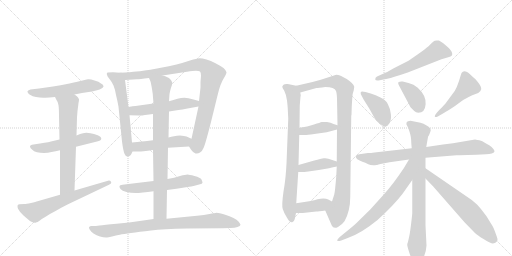
t = 0.00 s
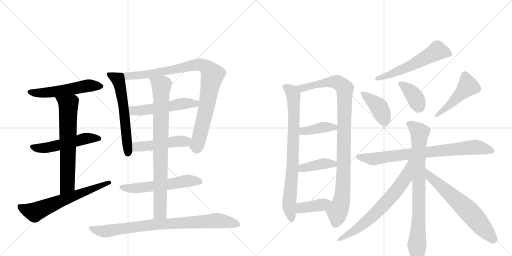
t = 3.65 s
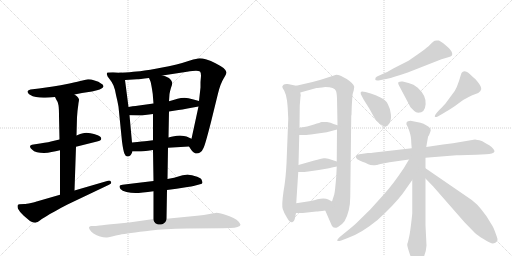
t = 7.29 s
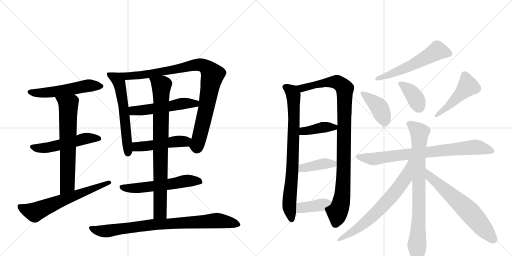
t = 10.94 s
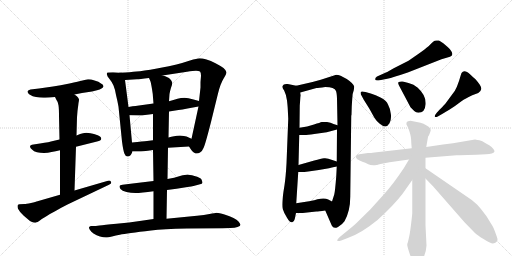
t = 14.58 s
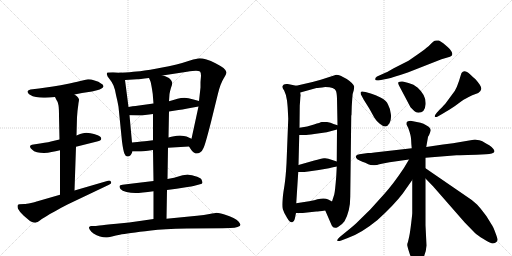
t = 18.23 s

The animated SVG that drew these frames (rendered in a browser with its animation timeline set to each time). Animation: 24 CSS @keyframes rules; one cycle of 18.23 s.

<svg version="1.1" viewBox="0 0 2048 1024" xmlns="http://www.w3.org/2000/svg">
  <g stroke="lightgray" stroke-dasharray="1,1" stroke-width="1" transform="scale(4, 4)">
    <line x1="0" y1="0" x2="256" y2="256"></line>
    <line x1="256" y1="0" x2="0" y2="256"></line>
    <line x1="128" y1="0" x2="128" y2="256"></line>
    <line x1="0" y1="128" x2="256" y2="128"></line>
    <line x1="256" y1="0" x2="512" y2="256"></line>
    <line x1="512" y1="0" x2="256" y2="256"></line>
    <line x1="384" y1="0" x2="384" y2="256"></line>
    <line x1="256" y1="128" x2="512" y2="128"></line>
  </g>
<g transform="scale(1, -1) translate(0, -850)">
   <style type="text/css">
    @keyframes keyframes0 {
      from {
       stroke: black;
       stroke-dashoffset: 546;
       stroke-width: 128;
       }
       64% {
       animation-timing-function: step-end;
       stroke: black;
       stroke-dashoffset: 0;
       stroke-width: 128;
       }
       to {
       stroke: black;
       stroke-width: 1024;
       }
       }
       #make-me-a-hanzi-animation-0 {
         animation: keyframes0 0.694336s both;
         animation-delay: 0.000000s;
         animation-timing-function: linear;
       }
    @keyframes keyframes1 {
      from {
       stroke: black;
       stroke-dashoffset: 530;
       stroke-width: 128;
       }
       63% {
       animation-timing-function: step-end;
       stroke: black;
       stroke-dashoffset: 0;
       stroke-width: 128;
       }
       to {
       stroke: black;
       stroke-width: 1024;
       }
       }
       #make-me-a-hanzi-animation-1 {
         animation: keyframes1 0.681315s both;
         animation-delay: 0.694336s;
         animation-timing-function: linear;
       }
    @keyframes keyframes2 {
      from {
       stroke: black;
       stroke-dashoffset: 667;
       stroke-width: 128;
       }
       68% {
       animation-timing-function: step-end;
       stroke: black;
       stroke-dashoffset: 0;
       stroke-width: 128;
       }
       to {
       stroke: black;
       stroke-width: 1024;
       }
       }
       #make-me-a-hanzi-animation-2 {
         animation: keyframes2 0.792806s both;
         animation-delay: 1.375651s;
         animation-timing-function: linear;
       }
    @keyframes keyframes3 {
      from {
       stroke: black;
       stroke-dashoffset: 643;
       stroke-width: 128;
       }
       68% {
       animation-timing-function: step-end;
       stroke: black;
       stroke-dashoffset: 0;
       stroke-width: 128;
       }
       to {
       stroke: black;
       stroke-width: 1024;
       }
       }
       #make-me-a-hanzi-animation-3 {
         animation: keyframes3 0.773275s both;
         animation-delay: 2.168457s;
         animation-timing-function: linear;
       }
    @keyframes keyframes4 {
      from {
       stroke: black;
       stroke-dashoffset: 598;
       stroke-width: 128;
       }
       66% {
       animation-timing-function: step-end;
       stroke: black;
       stroke-dashoffset: 0;
       stroke-width: 128;
       }
       to {
       stroke: black;
       stroke-width: 1024;
       }
       }
       #make-me-a-hanzi-animation-4 {
         animation: keyframes4 0.736654s both;
         animation-delay: 2.941732s;
         animation-timing-function: linear;
       }
    @keyframes keyframes5 {
      from {
       stroke: black;
       stroke-dashoffset: 950;
       stroke-width: 128;
       }
       76% {
       animation-timing-function: step-end;
       stroke: black;
       stroke-dashoffset: 0;
       stroke-width: 128;
       }
       to {
       stroke: black;
       stroke-width: 1024;
       }
       }
       #make-me-a-hanzi-animation-5 {
         animation: keyframes5 1.023112s both;
         animation-delay: 3.678385s;
         animation-timing-function: linear;
       }
    @keyframes keyframes6 {
      from {
       stroke: black;
       stroke-dashoffset: 530;
       stroke-width: 128;
       }
       63% {
       animation-timing-function: step-end;
       stroke: black;
       stroke-dashoffset: 0;
       stroke-width: 128;
       }
       to {
       stroke: black;
       stroke-width: 1024;
       }
       }
       #make-me-a-hanzi-animation-6 {
         animation: keyframes6 0.681315s both;
         animation-delay: 4.701497s;
         animation-timing-function: linear;
       }
    @keyframes keyframes7 {
      from {
       stroke: black;
       stroke-dashoffset: 487;
       stroke-width: 128;
       }
       61% {
       animation-timing-function: step-end;
       stroke: black;
       stroke-dashoffset: 0;
       stroke-width: 128;
       }
       to {
       stroke: black;
       stroke-width: 1024;
       }
       }
       #make-me-a-hanzi-animation-7 {
         animation: keyframes7 0.646322s both;
         animation-delay: 5.382813s;
         animation-timing-function: linear;
       }
    @keyframes keyframes8 {
      from {
       stroke: black;
       stroke-dashoffset: 576;
       stroke-width: 128;
       }
       65% {
       animation-timing-function: step-end;
       stroke: black;
       stroke-dashoffset: 0;
       stroke-width: 128;
       }
       to {
       stroke: black;
       stroke-width: 1024;
       }
       }
       #make-me-a-hanzi-animation-8 {
         animation: keyframes8 0.718750s both;
         animation-delay: 6.029134s;
         animation-timing-function: linear;
       }
    @keyframes keyframes9 {
      from {
       stroke: black;
       stroke-dashoffset: 837;
       stroke-width: 128;
       }
       73% {
       animation-timing-function: step-end;
       stroke: black;
       stroke-dashoffset: 0;
       stroke-width: 128;
       }
       to {
       stroke: black;
       stroke-width: 1024;
       }
       }
       #make-me-a-hanzi-animation-9 {
         animation: keyframes9 0.931152s both;
         animation-delay: 6.747884s;
         animation-timing-function: linear;
       }
    @keyframes keyframes10 {
      from {
       stroke: black;
       stroke-dashoffset: 852;
       stroke-width: 128;
       }
       73% {
       animation-timing-function: step-end;
       stroke: black;
       stroke-dashoffset: 0;
       stroke-width: 128;
       }
       to {
       stroke: black;
       stroke-width: 1024;
       }
       }
       #make-me-a-hanzi-animation-10 {
         animation: keyframes10 0.943359s both;
         animation-delay: 7.679036s;
         animation-timing-function: linear;
       }
    @keyframes keyframes11 {
      from {
       stroke: black;
       stroke-dashoffset: 805;
       stroke-width: 128;
       }
       72% {
       animation-timing-function: step-end;
       stroke: black;
       stroke-dashoffset: 0;
       stroke-width: 128;
       }
       to {
       stroke: black;
       stroke-width: 1024;
       }
       }
       #make-me-a-hanzi-animation-11 {
         animation: keyframes11 0.905111s both;
         animation-delay: 8.622396s;
         animation-timing-function: linear;
       }
    @keyframes keyframes12 {
      from {
       stroke: black;
       stroke-dashoffset: 999;
       stroke-width: 128;
       }
       76% {
       animation-timing-function: step-end;
       stroke: black;
       stroke-dashoffset: 0;
       stroke-width: 128;
       }
       to {
       stroke: black;
       stroke-width: 1024;
       }
       }
       #make-me-a-hanzi-animation-12 {
         animation: keyframes12 1.062988s both;
         animation-delay: 9.527507s;
         animation-timing-function: linear;
       }
    @keyframes keyframes13 {
      from {
       stroke: black;
       stroke-dashoffset: 402;
       stroke-width: 128;
       }
       57% {
       animation-timing-function: step-end;
       stroke: black;
       stroke-dashoffset: 0;
       stroke-width: 128;
       }
       to {
       stroke: black;
       stroke-width: 1024;
       }
       }
       #make-me-a-hanzi-animation-13 {
         animation: keyframes13 0.577148s both;
         animation-delay: 10.590495s;
         animation-timing-function: linear;
       }
    @keyframes keyframes14 {
      from {
       stroke: black;
       stroke-dashoffset: 404;
       stroke-width: 128;
       }
       57% {
       animation-timing-function: step-end;
       stroke: black;
       stroke-dashoffset: 0;
       stroke-width: 128;
       }
       to {
       stroke: black;
       stroke-width: 1024;
       }
       }
       #make-me-a-hanzi-animation-14 {
         animation: keyframes14 0.578776s both;
         animation-delay: 11.167643s;
         animation-timing-function: linear;
       }
    @keyframes keyframes15 {
      from {
       stroke: black;
       stroke-dashoffset: 393;
       stroke-width: 128;
       }
       56% {
       animation-timing-function: step-end;
       stroke: black;
       stroke-dashoffset: 0;
       stroke-width: 128;
       }
       to {
       stroke: black;
       stroke-width: 1024;
       }
       }
       #make-me-a-hanzi-animation-15 {
         animation: keyframes15 0.569824s both;
         animation-delay: 11.746419s;
         animation-timing-function: linear;
       }
    @keyframes keyframes16 {
      from {
       stroke: black;
       stroke-dashoffset: 570;
       stroke-width: 128;
       }
       65% {
       animation-timing-function: step-end;
       stroke: black;
       stroke-dashoffset: 0;
       stroke-width: 128;
       }
       to {
       stroke: black;
       stroke-width: 1024;
       }
       }
       #make-me-a-hanzi-animation-16 {
         animation: keyframes16 0.713867s both;
         animation-delay: 12.316243s;
         animation-timing-function: linear;
       }
    @keyframes keyframes17 {
      from {
       stroke: black;
       stroke-dashoffset: 410;
       stroke-width: 128;
       }
       57% {
       animation-timing-function: step-end;
       stroke: black;
       stroke-dashoffset: 0;
       stroke-width: 128;
       }
       to {
       stroke: black;
       stroke-width: 1024;
       }
       }
       #make-me-a-hanzi-animation-17 {
         animation: keyframes17 0.583659s both;
         animation-delay: 13.030111s;
         animation-timing-function: linear;
       }
    @keyframes keyframes18 {
      from {
       stroke: black;
       stroke-dashoffset: 381;
       stroke-width: 128;
       }
       55% {
       animation-timing-function: step-end;
       stroke: black;
       stroke-dashoffset: 0;
       stroke-width: 128;
       }
       to {
       stroke: black;
       stroke-width: 1024;
       }
       }
       #make-me-a-hanzi-animation-18 {
         animation: keyframes18 0.560059s both;
         animation-delay: 13.613770s;
         animation-timing-function: linear;
       }
    @keyframes keyframes19 {
      from {
       stroke: black;
       stroke-dashoffset: 478;
       stroke-width: 128;
       }
       61% {
       animation-timing-function: step-end;
       stroke: black;
       stroke-dashoffset: 0;
       stroke-width: 128;
       }
       to {
       stroke: black;
       stroke-width: 1024;
       }
       }
       #make-me-a-hanzi-animation-19 {
         animation: keyframes19 0.638997s both;
         animation-delay: 14.173828s;
         animation-timing-function: linear;
       }
    @keyframes keyframes20 {
      from {
       stroke: black;
       stroke-dashoffset: 799;
       stroke-width: 128;
       }
       72% {
       animation-timing-function: step-end;
       stroke: black;
       stroke-dashoffset: 0;
       stroke-width: 128;
       }
       to {
       stroke: black;
       stroke-width: 1024;
       }
       }
       #make-me-a-hanzi-animation-20 {
         animation: keyframes20 0.900228s both;
         animation-delay: 14.812826s;
         animation-timing-function: linear;
       }
    @keyframes keyframes21 {
      from {
       stroke: black;
       stroke-dashoffset: 831;
       stroke-width: 128;
       }
       73% {
       animation-timing-function: step-end;
       stroke: black;
       stroke-dashoffset: 0;
       stroke-width: 128;
       }
       to {
       stroke: black;
       stroke-width: 1024;
       }
       }
       #make-me-a-hanzi-animation-21 {
         animation: keyframes21 0.926270s both;
         animation-delay: 15.713053s;
         animation-timing-function: linear;
       }
    @keyframes keyframes22 {
      from {
       stroke: black;
       stroke-dashoffset: 697;
       stroke-width: 128;
       }
       69% {
       animation-timing-function: step-end;
       stroke: black;
       stroke-dashoffset: 0;
       stroke-width: 128;
       }
       to {
       stroke: black;
       stroke-width: 1024;
       }
       }
       #make-me-a-hanzi-animation-22 {
         animation: keyframes22 0.817220s both;
         animation-delay: 16.639323s;
         animation-timing-function: linear;
       }
    @keyframes keyframes23 {
      from {
       stroke: black;
       stroke-dashoffset: 641;
       stroke-width: 128;
       }
       68% {
       animation-timing-function: step-end;
       stroke: black;
       stroke-dashoffset: 0;
       stroke-width: 128;
       }
       to {
       stroke: black;
       stroke-width: 1024;
       }
       }
       #make-me-a-hanzi-animation-23 {
         animation: keyframes23 0.771647s both;
         animation-delay: 17.456543s;
         animation-timing-function: linear;
       }
</style>
<path d="M 298 472 L 328 478 L 368 484 L 388 489 Q 400 492 406 496 Q 413 500 414 504 L 414 505 Q 414 511 404 516 Q 396 524 378 528 Q 364 533 355 533 L 352 533 Q 344 532 330 528 Q 315 524 278 516 Q 240 508 212 504 L 156 496 L 122 492 Q 113 490 110 485 L 110 483 Q 110 478 118 472 Q 131 464 144 462 Q 158 459 174 459 L 181 459 Q 196 459 220 462 L 298 472 Z" fill="lightgray"></path> 
<path d="M 304 263 L 388 284 Q 404 288 405 294 L 405 296 Q 405 301 400 304 Q 394 310 376 314 Q 359 318 354 318 Q 349 319 345 319 Q 338 319 332 317 Q 322 315 306 308 L 238 292 L 212 286 Q 199 282 160 276 L 134 272 Q 120 270 120 264 Q 120 258 128 252 Q 135 244 148 241 Q 160 238 176 238 Q 192 238 206 242 Q 222 244 240 249 L 304 263 Z" fill="lightgray"></path> 
<path d="M 298 88 L 304 263 L 306 308 L 308 381 L 310 406 Q 314 437 314 438 Q 316 448 316 451 L 316 452 Q 316 455 312 460 Q 310 464 298 472 C 274 490 206 489 220 462 L 226 450 Q 232 443 234 429 Q 236 415 236 386 L 238 292 L 240 249 L 240 71 C 240 41 297 58 298 88 Z" fill="lightgray"></path> 
<path d="M 240 71 L 150 45 Q 144 43 124 38 Q 104 34 98 34 L 78 33 Q 74 32 72 31 Q 70 29 70 25 Q 70 21 72 15 Q 78 3 94 -12 L 108 -24 Q 118 -34 128 -38 Q 135 -41 140 -41 Q 142 -41 144 -40 Q 150 -39 158 -33 Q 166 -26 184 -16 Q 202 -4 224 7 Q 244 19 270 32 L 436 111 Q 445 115 445 120 Q 445 121 444 123 Q 441 128 436 128 Q 434 128 432 127 L 298 88 L 240 71 Z" fill="lightgray"></path> 
<path d="M 480 559 L 452 561 L 430 560 Q 427 557 427 554 Q 427 553 428 551 Q 428 545 438 534 Q 448 522 454 508 Q 460 494 464 470 Q 470 446 474 423 L 488 284 Q 493 246 498 235 Q 502 224 510 224 Q 517 224 522 229 Q 526 234 530 244 L 528 280 L 518 389 L 514 422 L 500 530 C 496 558 496 558 480 559 Z" fill="lightgray"></path> 
<path d="M 756 264 L 766 249 Q 774 238 782 236 L 787 236 Q 794 236 800 240 Q 810 247 814 258 Q 820 268 844 362 L 872 476 Q 882 516 894 535 Q 906 554 906 561 Q 905 568 894 578 Q 883 586 862 597 Q 843 607 826 612 Q 809 617 798 617 Q 788 616 760 608 Q 730 598 706 592 Q 684 586 628 576 Q 570 566 546 564 Q 523 561 480 559 C 450 557 470 528 500 530 L 548 533 Q 556 533 596 538 L 650 548 L 748 563 Q 773 567 784 567 Q 795 566 800 564 Q 804 560 804 547 Q 804 546 802 522 L 802 500 L 796 446 L 794 424 L 766 295 C 760 266 754 268 756 264 Z" fill="lightgray"></path> 
<path d="M 614 436 L 556 428 Q 550 428 514 422 C 484 417 488 390 518 389 L 556 388 L 560 388 Q 567 388 580 390 Q 597 392 612 394 L 676 404 L 714 410 Q 728 412 750 416 L 794 424 C 824 429 825 438 796 446 L 774 452 Q 752 458 738 459 Q 724 459 710 455 Q 694 450 676 445 L 614 436 Z" fill="lightgray"></path> 
<path d="M 672 259 L 756 264 C 786 266 793 283 766 295 L 746 304 Q 738 307 720 308 Q 707 308 696 305 Q 686 303 674 300 L 612 289 L 588 286 Q 574 285 528 280 C 498 277 500 244 530 244 L 556 244 Q 562 244 574 245 Q 590 247 612 250 L 672 259 Z" fill="lightgray"></path> 
<path d="M 668 90 L 706 95 L 750 102 Q 767 104 774 106 L 800 113 Q 809 115 810 119 Q 810 122 806 132 Q 802 140 778 146 Q 756 152 750 152 Q 743 152 720 146 Q 698 139 670 134 L 614 126 L 572 121 L 514 114 L 490 111 Q 479 110 478 106 L 478 104 Q 478 100 482 94 Q 488 86 506 82 Q 523 78 542 78 Q 552 78 572 80 Q 590 82 614 85 L 668 90 Z" fill="lightgray"></path> 
<path d="M 614 85 L 614 -26 C 614 -56 665 -55 666 -25 L 668 90 L 670 134 L 672 259 L 674 300 L 676 404 L 676 445 L 678 474 Q 680 486 684 499 Q 689 512 689 518 Q 689 521 688 522 Q 686 528 680 534 Q 674 542 650 548 C 621 557 585 566 596 538 L 602 524 Q 604 518 608 494 Q 612 471 612 460 L 614 436 L 612 394 L 612 289 L 612 250 L 614 126 L 614 85 Z" fill="lightgray"></path> 
<path d="M 614 -26 L 566 -33 Q 517 -40 466 -45 Q 416 -50 398 -52 Q 380 -54 374 -54 L 364 -54 Q 358 -55 356 -59 L 356 -60 Q 356 -64 360 -70 Q 364 -77 374 -84 Q 386 -92 400 -96 Q 413 -100 424 -100 L 428 -100 Q 432 -100 448 -96 Q 464 -92 479 -89 Q 494 -86 524 -82 Q 556 -77 604 -72 Q 652 -66 748 -64 L 890 -63 L 922 -62 Q 940 -62 950 -58 Q 962 -54 962 -49 Q 960 -44 954 -36 Q 948 -29 934 -22 Q 920 -14 898 -8 Q 876 -1 866 -1 Q 860 -2 838 -6 Q 818 -10 788 -13 L 666 -25 L 614 -26 Z" fill="lightgray"></path> 
<path d="M 1153 375 L 1146 196 Q 1143 142 1138 109 L 1134 84 Q 1126 27 1131 14 Q 1135 0 1148 -21 Q 1160 -42 1169 -39 Q 1177 -36 1179 -26 L 1184 -2 L 1185 37 L 1193 162 L 1194 190 L 1197 310 L 1198 339 L 1199 428 L 1202 464 L 1203 466 Q 1203 472 1201 480 C 1200 504 1200 504 1185 507 L 1151 514 Q 1139 515 1134 511 Q 1129 506 1129 503 Q 1129 499 1137 487 Q 1144 474 1148 448 Q 1151 421 1151 415 L 1153 375 Z" fill="lightgray"></path> 
<path d="M 1301 8 L 1327 -52 Q 1334 -67 1352 -58 Q 1369 -48 1378 -35 Q 1401 6 1401 63 L 1405 387 L 1406 391 L 1407 425 L 1408 441 L 1409 455 Q 1409 475 1415 489 L 1417 503 Q 1414 516 1387 534 Q 1359 551 1345 551 L 1283 531 L 1250 522 L 1185 507 C 1156 500 1172 472 1201 480 L 1266 498 Q 1273 498 1301 502 Q 1338 502 1344 486 Q 1347 479 1348 456 L 1350 349 L 1348 332 L 1347 204 L 1347 184 L 1345 145 Q 1340 82 1337 72 L 1328 44 C 1319 15 1292 28 1301 8 Z" fill="lightgray"></path> 
<path d="M 1197 310 L 1217 310 Q 1222 309 1257 314 L 1307 321 L 1348 332 C 1377 340 1378 340 1350 349 L 1334 354 Q 1323 360 1308 362 Q 1293 363 1287 362 Q 1281 360 1256 352 Q 1230 343 1198 339 C 1168 335 1167 310 1197 310 Z" fill="lightgray"></path> 
<path d="M 1316 177 Q 1342 183 1347 184 C 1376 190 1375 195 1347 204 L 1329 210 Q 1308 219 1296 217 Q 1284 215 1257 208 L 1194 190 C 1165 182 1163 162 1193 162 L 1206 162 Q 1208 161 1233 164 L 1275 170 L 1316 177 Z" fill="lightgray"></path> 
<path d="M 1184 -2 L 1211 -2 L 1265 4 Q 1273 4 1301 8 C 1331 12 1354 30 1328 44 L 1313 52 Q 1298 60 1270 53 Q 1242 45 1230 44 L 1185 37 C 1155 32 1154 -2 1184 -2 Z" fill="lightgray"></path> 
<path d="M 1549 535 Q 1572 540 1631 560 L 1766 613 L 1793 621 Q 1815 625 1807 642 Q 1803 653 1782.5 669.5 Q 1762 686 1755 688 Q 1743 689 1739 687.5 Q 1735 686 1727 678 L 1714 665 Q 1700 653 1673 634 L 1634 607 L 1575 577 Q 1542 558 1537 557 L 1508 544 Q 1500 539 1501 532.5 Q 1502 526 1519 529 L 1549 535 Z" fill="lightgray"></path> 
<path d="M 1462 482 Q 1445 487 1443 481.5 Q 1441 476 1447 466 L 1455 451 L 1477 416 L 1497 380 Q 1504 368 1518 356 Q 1532 344 1541 344 Q 1550 344 1558 357 Q 1566 370 1563.5 393 Q 1561 416 1552 432 Q 1546 448 1522 460 Q 1503 471 1483 476 L 1462 482 Z" fill="lightgray"></path> 
<path d="M 1642 421 L 1657 406 Q 1664 399 1673 399 Q 1700 399 1702.5 433.5 Q 1705 468 1671 499 Q 1655 514 1634 518 L 1611 524 Q 1600 525 1595 522.5 Q 1590 520 1596 508 L 1642 421 Z" fill="lightgray"></path> 
<path d="M 1772 396 Q 1790 406 1820 426 Q 1853 451 1862 455 Q 1874 463 1889 469 L 1913 478 Q 1923 483 1925 494 Q 1927 505 1902 533 Q 1890 543 1881 552 Q 1857 575 1846 558 Q 1845 554 1843 549 L 1836 526 Q 1833 518 1827.5 503.5 Q 1822 489 1807 470 L 1782 436 Q 1779 432 1758 411 L 1747 399 Q 1738 388 1739 384 Q 1742 380 1751 384 L 1772 396 Z" fill="lightgray"></path> 
<path d="M 1429 213 Q 1438 207 1449.5 203.5 Q 1461 200 1473 193.5 Q 1485 187 1506 190 L 1508 190 L 1514 192 L 1522 194 L 1558 201 L 1636 212 L 1702 219 L 1826 229 L 1840 229 L 1870 230 L 1906 231 L 1944 233 Q 1973 233 1978 244 Q 1978 254 1957 269 Q 1933 283 1927 286 Q 1906 292 1900 292 L 1812 277 L 1772 272 L 1705 262 L 1647 257 L 1498 240 Q 1483 238 1472 238 L 1437 233 Q 1425 231 1423 224 Q 1423 219 1429 213 Z" fill="lightgray"></path> 
<path d="M 1649 130 L 1649 -3 Q 1649 -8 1644.5 -44.5 Q 1640 -81 1637 -95 Q 1634 -109 1632.5 -114.5 Q 1631 -120 1630 -123 Q 1629 -126 1629 -130 Q 1629 -134 1634.5 -151.5 Q 1640 -169 1644 -179.5 Q 1648 -190 1656 -200 Q 1664 -210 1670 -210 Q 1680 -210 1692.5 -183.5 Q 1705 -157 1706 -132 L 1702 -51 L 1702 136 L 1702 177 L 1702 219 L 1705 262 L 1712 302 L 1712 303 Q 1716 307 1723 328 Q 1723 339 1708 347.5 Q 1693 356 1682 359 L 1642 367 Q 1630 365 1627 362 Q 1625 354 1626 352 L 1633 338 Q 1644 308 1644.5 291.5 Q 1645 275 1647 257 L 1649 130 Z" fill="lightgray"></path> 
<path d="M 1636 212 L 1615 177 Q 1573 114 1537 74 L 1481 12 L 1426 -42 Q 1416 -52 1381 -80 L 1359 -98 Q 1348 -108 1349 -112 Q 1350 -116 1365 -112 L 1391 -102 Q 1444 -84 1510 -30 Q 1577 31 1611 76 L 1649 130 C 1716 225 1651 238 1636 212 Z" fill="lightgray"></path> 
<path d="M 1702 136 L 1733 104 L 1858 -39 Q 1894 -76 1901 -83 Q 1908 -90 1934 -106 Q 1959 -121 1966 -123 Q 1973 -125 1983 -120 Q 1992 -115 1990 -106 L 1986 -93 Q 1972 -53 1965 -46 L 1946 -15 L 1923 15 L 1908 32 L 1887 50 L 1702 177 C 1677 194 1681 158 1702 136 Z" fill="lightgray"></path> 
      <clipPath id="make-me-a-hanzi-clip-0">
      <path d="M 298 472 L 328 478 L 368 484 L 388 489 Q 400 492 406 496 Q 413 500 414 504 L 414 505 Q 414 511 404 516 Q 396 524 378 528 Q 364 533 355 533 L 352 533 Q 344 532 330 528 Q 315 524 278 516 Q 240 508 212 504 L 156 496 L 122 492 Q 113 490 110 485 L 110 483 Q 110 478 118 472 Q 131 464 144 462 Q 158 459 174 459 L 181 459 Q 196 459 220 462 L 298 472 Z" fill="lightgray"></path>
      </clipPath>
      <path clip-path="url(#make-me-a-hanzi-clip-0)" d="M 119 484 L 186 479 L 342 506 L 406 505 " fill="none" id="make-me-a-hanzi-animation-0" stroke-dasharray="418 836" stroke-linecap="round"></path>

      <clipPath id="make-me-a-hanzi-clip-1">
      <path d="M 304 263 L 388 284 Q 404 288 405 294 L 405 296 Q 405 301 400 304 Q 394 310 376 314 Q 359 318 354 318 Q 349 319 345 319 Q 338 319 332 317 Q 322 315 306 308 L 238 292 L 212 286 Q 199 282 160 276 L 134 272 Q 120 270 120 264 Q 120 258 128 252 Q 135 244 148 241 Q 160 238 176 238 Q 192 238 206 242 Q 222 244 240 249 L 304 263 Z" fill="lightgray"></path>
      </clipPath>
      <path clip-path="url(#make-me-a-hanzi-clip-1)" d="M 129 261 L 182 258 L 342 296 L 398 295 " fill="none" id="make-me-a-hanzi-animation-1" stroke-dasharray="402 804" stroke-linecap="round"></path>

      <clipPath id="make-me-a-hanzi-clip-2">
      <path d="M 298 88 L 304 263 L 306 308 L 308 381 L 310 406 Q 314 437 314 438 Q 316 448 316 451 L 316 452 Q 316 455 312 460 Q 310 464 298 472 C 274 490 206 489 220 462 L 226 450 Q 232 443 234 429 Q 236 415 236 386 L 238 292 L 240 249 L 240 71 C 240 41 297 58 298 88 Z" fill="lightgray"></path>
      </clipPath>
      <path clip-path="url(#make-me-a-hanzi-clip-2)" d="M 228 459 L 263 438 L 274 419 L 270 113 L 246 78 " fill="none" id="make-me-a-hanzi-animation-2" stroke-dasharray="539 1078" stroke-linecap="round"></path>

      <clipPath id="make-me-a-hanzi-clip-3">
      <path d="M 240 71 L 150 45 Q 144 43 124 38 Q 104 34 98 34 L 78 33 Q 74 32 72 31 Q 70 29 70 25 Q 70 21 72 15 Q 78 3 94 -12 L 108 -24 Q 118 -34 128 -38 Q 135 -41 140 -41 Q 142 -41 144 -40 Q 150 -39 158 -33 Q 166 -26 184 -16 Q 202 -4 224 7 Q 244 19 270 32 L 436 111 Q 445 115 445 120 Q 445 121 444 123 Q 441 128 436 128 Q 434 128 432 127 L 298 88 L 240 71 Z" fill="lightgray"></path>
      </clipPath>
      <path clip-path="url(#make-me-a-hanzi-clip-3)" d="M 77 26 L 138 1 L 437 119 " fill="none" id="make-me-a-hanzi-animation-3" stroke-dasharray="515 1030" stroke-linecap="round"></path>

      <clipPath id="make-me-a-hanzi-clip-4">
      <path d="M 480 559 L 452 561 L 430 560 Q 427 557 427 554 Q 427 553 428 551 Q 428 545 438 534 Q 448 522 454 508 Q 460 494 464 470 Q 470 446 474 423 L 488 284 Q 493 246 498 235 Q 502 224 510 224 Q 517 224 522 229 Q 526 234 530 244 L 528 280 L 518 389 L 514 422 L 500 530 C 496 558 496 558 480 559 Z" fill="lightgray"></path>
      </clipPath>
      <path clip-path="url(#make-me-a-hanzi-clip-4)" d="M 434 555 L 467 536 L 481 504 L 498 392 L 511 237 " fill="none" id="make-me-a-hanzi-animation-4" stroke-dasharray="470 940" stroke-linecap="round"></path>

      <clipPath id="make-me-a-hanzi-clip-5">
      <path d="M 756 264 L 766 249 Q 774 238 782 236 L 787 236 Q 794 236 800 240 Q 810 247 814 258 Q 820 268 844 362 L 872 476 Q 882 516 894 535 Q 906 554 906 561 Q 905 568 894 578 Q 883 586 862 597 Q 843 607 826 612 Q 809 617 798 617 Q 788 616 760 608 Q 730 598 706 592 Q 684 586 628 576 Q 570 566 546 564 Q 523 561 480 559 C 450 557 470 528 500 530 L 548 533 Q 556 533 596 538 L 650 548 L 748 563 Q 773 567 784 567 Q 795 566 800 564 Q 804 560 804 547 Q 804 546 802 522 L 802 500 L 796 446 L 794 424 L 766 295 C 760 266 754 268 756 264 Z" fill="lightgray"></path>
      </clipPath>
      <path clip-path="url(#make-me-a-hanzi-clip-5)" d="M 488 558 L 508 546 L 569 550 L 792 591 L 823 583 L 839 567 L 850 551 L 812 357 L 789 272 L 767 266 " fill="none" id="make-me-a-hanzi-animation-5" stroke-dasharray="822 1644" stroke-linecap="round"></path>

      <clipPath id="make-me-a-hanzi-clip-6">
      <path d="M 614 436 L 556 428 Q 550 428 514 422 C 484 417 488 390 518 389 L 556 388 L 560 388 Q 567 388 580 390 Q 597 392 612 394 L 676 404 L 714 410 Q 728 412 750 416 L 794 424 C 824 429 825 438 796 446 L 774 452 Q 752 458 738 459 Q 724 459 710 455 Q 694 450 676 445 L 614 436 Z" fill="lightgray"></path>
      </clipPath>
      <path clip-path="url(#make-me-a-hanzi-clip-6)" d="M 525 395 L 534 407 L 615 415 L 722 435 L 781 435 L 789 441 " fill="none" id="make-me-a-hanzi-animation-6" stroke-dasharray="402 804" stroke-linecap="round"></path>

      <clipPath id="make-me-a-hanzi-clip-7">
      <path d="M 672 259 L 756 264 C 786 266 793 283 766 295 L 746 304 Q 738 307 720 308 Q 707 308 696 305 Q 686 303 674 300 L 612 289 L 588 286 Q 574 285 528 280 C 498 277 500 244 530 244 L 556 244 Q 562 244 574 245 Q 590 247 612 250 L 672 259 Z" fill="lightgray"></path>
      </clipPath>
      <path clip-path="url(#make-me-a-hanzi-clip-7)" d="M 537 250 L 547 263 L 741 284 L 759 292 " fill="none" id="make-me-a-hanzi-animation-7" stroke-dasharray="359 718" stroke-linecap="round"></path>

      <clipPath id="make-me-a-hanzi-clip-8">
      <path d="M 668 90 L 706 95 L 750 102 Q 767 104 774 106 L 800 113 Q 809 115 810 119 Q 810 122 806 132 Q 802 140 778 146 Q 756 152 750 152 Q 743 152 720 146 Q 698 139 670 134 L 614 126 L 572 121 L 514 114 L 490 111 Q 479 110 478 106 L 478 104 Q 478 100 482 94 Q 488 86 506 82 Q 523 78 542 78 Q 552 78 572 80 Q 590 82 614 85 L 668 90 Z" fill="lightgray"></path>
      </clipPath>
      <path clip-path="url(#make-me-a-hanzi-clip-8)" d="M 485 105 L 503 97 L 562 98 L 748 127 L 801 123 " fill="none" id="make-me-a-hanzi-animation-8" stroke-dasharray="448 896" stroke-linecap="round"></path>

      <clipPath id="make-me-a-hanzi-clip-9">
      <path d="M 614 85 L 614 -26 C 614 -56 665 -55 666 -25 L 668 90 L 670 134 L 672 259 L 674 300 L 676 404 L 676 445 L 678 474 Q 680 486 684 499 Q 689 512 689 518 Q 689 521 688 522 Q 686 528 680 534 Q 674 542 650 548 C 621 557 585 566 596 538 L 602 524 Q 604 518 608 494 Q 612 471 612 460 L 614 436 L 612 394 L 612 289 L 612 250 L 614 126 L 614 85 Z" fill="lightgray"></path>
      </clipPath>
      <path clip-path="url(#make-me-a-hanzi-clip-9)" d="M 604 533 L 646 503 L 640 1 L 620 -18 " fill="none" id="make-me-a-hanzi-animation-9" stroke-dasharray="709 1418" stroke-linecap="round"></path>

      <clipPath id="make-me-a-hanzi-clip-10">
      <path d="M 614 -26 L 566 -33 Q 517 -40 466 -45 Q 416 -50 398 -52 Q 380 -54 374 -54 L 364 -54 Q 358 -55 356 -59 L 356 -60 Q 356 -64 360 -70 Q 364 -77 374 -84 Q 386 -92 400 -96 Q 413 -100 424 -100 L 428 -100 Q 432 -100 448 -96 Q 464 -92 479 -89 Q 494 -86 524 -82 Q 556 -77 604 -72 Q 652 -66 748 -64 L 890 -63 L 922 -62 Q 940 -62 950 -58 Q 962 -54 962 -49 Q 960 -44 954 -36 Q 948 -29 934 -22 Q 920 -14 898 -8 Q 876 -1 866 -1 Q 860 -2 838 -6 Q 818 -10 788 -13 L 666 -25 L 614 -26 Z" fill="lightgray"></path>
      </clipPath>
      <path clip-path="url(#make-me-a-hanzi-clip-10)" d="M 362 -59 L 389 -72 L 420 -75 L 611 -48 L 873 -32 L 951 -47 " fill="none" id="make-me-a-hanzi-animation-10" stroke-dasharray="724 1448" stroke-linecap="round"></path>

      <clipPath id="make-me-a-hanzi-clip-11">
      <path d="M 1153 375 L 1146 196 Q 1143 142 1138 109 L 1134 84 Q 1126 27 1131 14 Q 1135 0 1148 -21 Q 1160 -42 1169 -39 Q 1177 -36 1179 -26 L 1184 -2 L 1185 37 L 1193 162 L 1194 190 L 1197 310 L 1198 339 L 1199 428 L 1202 464 L 1203 466 Q 1203 472 1201 480 C 1200 504 1200 504 1185 507 L 1151 514 Q 1139 515 1134 511 Q 1129 506 1129 503 Q 1129 499 1137 487 Q 1144 474 1148 448 Q 1151 421 1151 415 L 1153 375 Z" fill="lightgray"></path>
      </clipPath>
      <path clip-path="url(#make-me-a-hanzi-clip-11)" d="M 1138 502 L 1168 483 L 1175 436 L 1171 198 L 1157 52 L 1167 -29 " fill="none" id="make-me-a-hanzi-animation-11" stroke-dasharray="677 1354" stroke-linecap="round"></path>

      <clipPath id="make-me-a-hanzi-clip-12">
      <path d="M 1301 8 L 1327 -52 Q 1334 -67 1352 -58 Q 1369 -48 1378 -35 Q 1401 6 1401 63 L 1405 387 L 1406 391 L 1407 425 L 1408 441 L 1409 455 Q 1409 475 1415 489 L 1417 503 Q 1414 516 1387 534 Q 1359 551 1345 551 L 1283 531 L 1250 522 L 1185 507 C 1156 500 1172 472 1201 480 L 1266 498 Q 1273 498 1301 502 Q 1338 502 1344 486 Q 1347 479 1348 456 L 1350 349 L 1348 332 L 1347 204 L 1347 184 L 1345 145 Q 1340 82 1337 72 L 1328 44 C 1319 15 1292 28 1301 8 Z" fill="lightgray"></path>
      </clipPath>
      <path clip-path="url(#make-me-a-hanzi-clip-12)" d="M 1193 503 L 1217 499 L 1294 518 L 1347 522 L 1379 495 L 1371 87 L 1341 -46 " fill="none" id="make-me-a-hanzi-animation-12" stroke-dasharray="871 1742" stroke-linecap="round"></path>

      <clipPath id="make-me-a-hanzi-clip-13">
      <path d="M 1197 310 L 1217 310 Q 1222 309 1257 314 L 1307 321 L 1348 332 C 1377 340 1378 340 1350 349 L 1334 354 Q 1323 360 1308 362 Q 1293 363 1287 362 Q 1281 360 1256 352 Q 1230 343 1198 339 C 1168 335 1167 310 1197 310 Z" fill="lightgray"></path>
      </clipPath>
      <path clip-path="url(#make-me-a-hanzi-clip-13)" d="M 1202 317 L 1212 324 L 1282 339 L 1344 345 " fill="none" id="make-me-a-hanzi-animation-13" stroke-dasharray="274 548" stroke-linecap="round"></path>

      <clipPath id="make-me-a-hanzi-clip-14">
      <path d="M 1316 177 Q 1342 183 1347 184 C 1376 190 1375 195 1347 204 L 1329 210 Q 1308 219 1296 217 Q 1284 215 1257 208 L 1194 190 C 1165 182 1163 162 1193 162 L 1206 162 Q 1208 161 1233 164 L 1275 170 L 1316 177 Z" fill="lightgray"></path>
      </clipPath>
      <path clip-path="url(#make-me-a-hanzi-clip-14)" d="M 1200 169 L 1210 178 L 1284 194 L 1334 195 L 1341 189 " fill="none" id="make-me-a-hanzi-animation-14" stroke-dasharray="276 552" stroke-linecap="round"></path>

      <clipPath id="make-me-a-hanzi-clip-15">
      <path d="M 1184 -2 L 1211 -2 L 1265 4 Q 1273 4 1301 8 C 1331 12 1354 30 1328 44 L 1313 52 Q 1298 60 1270 53 Q 1242 45 1230 44 L 1185 37 C 1155 32 1154 -2 1184 -2 Z" fill="lightgray"></path>
      </clipPath>
      <path clip-path="url(#make-me-a-hanzi-clip-15)" d="M 1191 4 L 1211 20 L 1321 40 " fill="none" id="make-me-a-hanzi-animation-15" stroke-dasharray="265 530" stroke-linecap="round"></path>

      <clipPath id="make-me-a-hanzi-clip-16">
      <path d="M 1549 535 Q 1572 540 1631 560 L 1766 613 L 1793 621 Q 1815 625 1807 642 Q 1803 653 1782.5 669.5 Q 1762 686 1755 688 Q 1743 689 1739 687.5 Q 1735 686 1727 678 L 1714 665 Q 1700 653 1673 634 L 1634 607 L 1575 577 Q 1542 558 1537 557 L 1508 544 Q 1500 539 1501 532.5 Q 1502 526 1519 529 L 1549 535 Z" fill="lightgray"></path>
      </clipPath>
      <path clip-path="url(#make-me-a-hanzi-clip-16)" d="M 1795 635 L 1750 647 L 1644 587 L 1508 536 " fill="none" id="make-me-a-hanzi-animation-16" stroke-dasharray="442 884" stroke-linecap="round"></path>

      <clipPath id="make-me-a-hanzi-clip-17">
      <path d="M 1462 482 Q 1445 487 1443 481.5 Q 1441 476 1447 466 L 1455 451 L 1477 416 L 1497 380 Q 1504 368 1518 356 Q 1532 344 1541 344 Q 1550 344 1558 357 Q 1566 370 1563.5 393 Q 1561 416 1552 432 Q 1546 448 1522 460 Q 1503 471 1483 476 L 1462 482 Z" fill="lightgray"></path>
      </clipPath>
      <path clip-path="url(#make-me-a-hanzi-clip-17)" d="M 1448 478 L 1516 421 L 1540 360 " fill="none" id="make-me-a-hanzi-animation-17" stroke-dasharray="282 564" stroke-linecap="round"></path>

      <clipPath id="make-me-a-hanzi-clip-18">
      <path d="M 1642 421 L 1657 406 Q 1664 399 1673 399 Q 1700 399 1702.5 433.5 Q 1705 468 1671 499 Q 1655 514 1634 518 L 1611 524 Q 1600 525 1595 522.5 Q 1590 520 1596 508 L 1642 421 Z" fill="lightgray"></path>
      </clipPath>
      <path clip-path="url(#make-me-a-hanzi-clip-18)" d="M 1600 516 L 1641 486 L 1655 468 L 1674 430 L 1673 421 " fill="none" id="make-me-a-hanzi-animation-18" stroke-dasharray="253 506" stroke-linecap="round"></path>

      <clipPath id="make-me-a-hanzi-clip-19">
      <path d="M 1772 396 Q 1790 406 1820 426 Q 1853 451 1862 455 Q 1874 463 1889 469 L 1913 478 Q 1923 483 1925 494 Q 1927 505 1902 533 Q 1890 543 1881 552 Q 1857 575 1846 558 Q 1845 554 1843 549 L 1836 526 Q 1833 518 1827.5 503.5 Q 1822 489 1807 470 L 1782 436 Q 1779 432 1758 411 L 1747 399 Q 1738 388 1739 384 Q 1742 380 1751 384 L 1772 396 Z" fill="lightgray"></path>
      </clipPath>
      <path clip-path="url(#make-me-a-hanzi-clip-19)" d="M 1858 551 L 1872 506 L 1804 435 L 1745 386 " fill="none" id="make-me-a-hanzi-animation-19" stroke-dasharray="350 700" stroke-linecap="round"></path>

      <clipPath id="make-me-a-hanzi-clip-20">
      <path d="M 1429 213 Q 1438 207 1449.5 203.5 Q 1461 200 1473 193.5 Q 1485 187 1506 190 L 1508 190 L 1514 192 L 1522 194 L 1558 201 L 1636 212 L 1702 219 L 1826 229 L 1840 229 L 1870 230 L 1906 231 L 1944 233 Q 1973 233 1978 244 Q 1978 254 1957 269 Q 1933 283 1927 286 Q 1906 292 1900 292 L 1812 277 L 1772 272 L 1705 262 L 1647 257 L 1498 240 Q 1483 238 1472 238 L 1437 233 Q 1425 231 1423 224 Q 1423 219 1429 213 Z" fill="lightgray"></path>
      </clipPath>
      <path clip-path="url(#make-me-a-hanzi-clip-20)" d="M 1432 222 L 1498 214 L 1582 228 L 1898 261 L 1970 246 " fill="none" id="make-me-a-hanzi-animation-20" stroke-dasharray="671 1342" stroke-linecap="round"></path>

      <clipPath id="make-me-a-hanzi-clip-21">
      <path d="M 1649 130 L 1649 -3 Q 1649 -8 1644.5 -44.5 Q 1640 -81 1637 -95 Q 1634 -109 1632.5 -114.5 Q 1631 -120 1630 -123 Q 1629 -126 1629 -130 Q 1629 -134 1634.5 -151.5 Q 1640 -169 1644 -179.5 Q 1648 -190 1656 -200 Q 1664 -210 1670 -210 Q 1680 -210 1692.5 -183.5 Q 1705 -157 1706 -132 L 1702 -51 L 1702 136 L 1702 177 L 1702 219 L 1705 262 L 1712 302 L 1712 303 Q 1716 307 1723 328 Q 1723 339 1708 347.5 Q 1693 356 1682 359 L 1642 367 Q 1630 365 1627 362 Q 1625 354 1626 352 L 1633 338 Q 1644 308 1644.5 291.5 Q 1645 275 1647 257 L 1649 130 Z" fill="lightgray"></path>
      </clipPath>
      <path clip-path="url(#make-me-a-hanzi-clip-21)" d="M 1637 356 L 1678 320 L 1670 -200 " fill="none" id="make-me-a-hanzi-animation-21" stroke-dasharray="703 1406" stroke-linecap="round"></path>

      <clipPath id="make-me-a-hanzi-clip-22">
      <path d="M 1636 212 L 1615 177 Q 1573 114 1537 74 L 1481 12 L 1426 -42 Q 1416 -52 1381 -80 L 1359 -98 Q 1348 -108 1349 -112 Q 1350 -116 1365 -112 L 1391 -102 Q 1444 -84 1510 -30 Q 1577 31 1611 76 L 1649 130 C 1716 225 1651 238 1636 212 Z" fill="lightgray"></path>
      </clipPath>
      <path clip-path="url(#make-me-a-hanzi-clip-22)" d="M 1643 206 L 1622 139 L 1553 50 L 1475 -29 L 1426 -67 L 1353 -110 " fill="none" id="make-me-a-hanzi-animation-22" stroke-dasharray="569 1138" stroke-linecap="round"></path>

      <clipPath id="make-me-a-hanzi-clip-23">
      <path d="M 1702 136 L 1733 104 L 1858 -39 Q 1894 -76 1901 -83 Q 1908 -90 1934 -106 Q 1959 -121 1966 -123 Q 1973 -125 1983 -120 Q 1992 -115 1990 -106 L 1986 -93 Q 1972 -53 1965 -46 L 1946 -15 L 1923 15 L 1908 32 L 1887 50 L 1702 177 C 1677 194 1681 158 1702 136 Z" fill="lightgray"></path>
      </clipPath>
      <path clip-path="url(#make-me-a-hanzi-clip-23)" d="M 1706 170 L 1719 143 L 1866 15 L 1972 -105 " fill="none" id="make-me-a-hanzi-animation-23" stroke-dasharray="513 1026" stroke-linecap="round"></path>

</g>
</svg>
